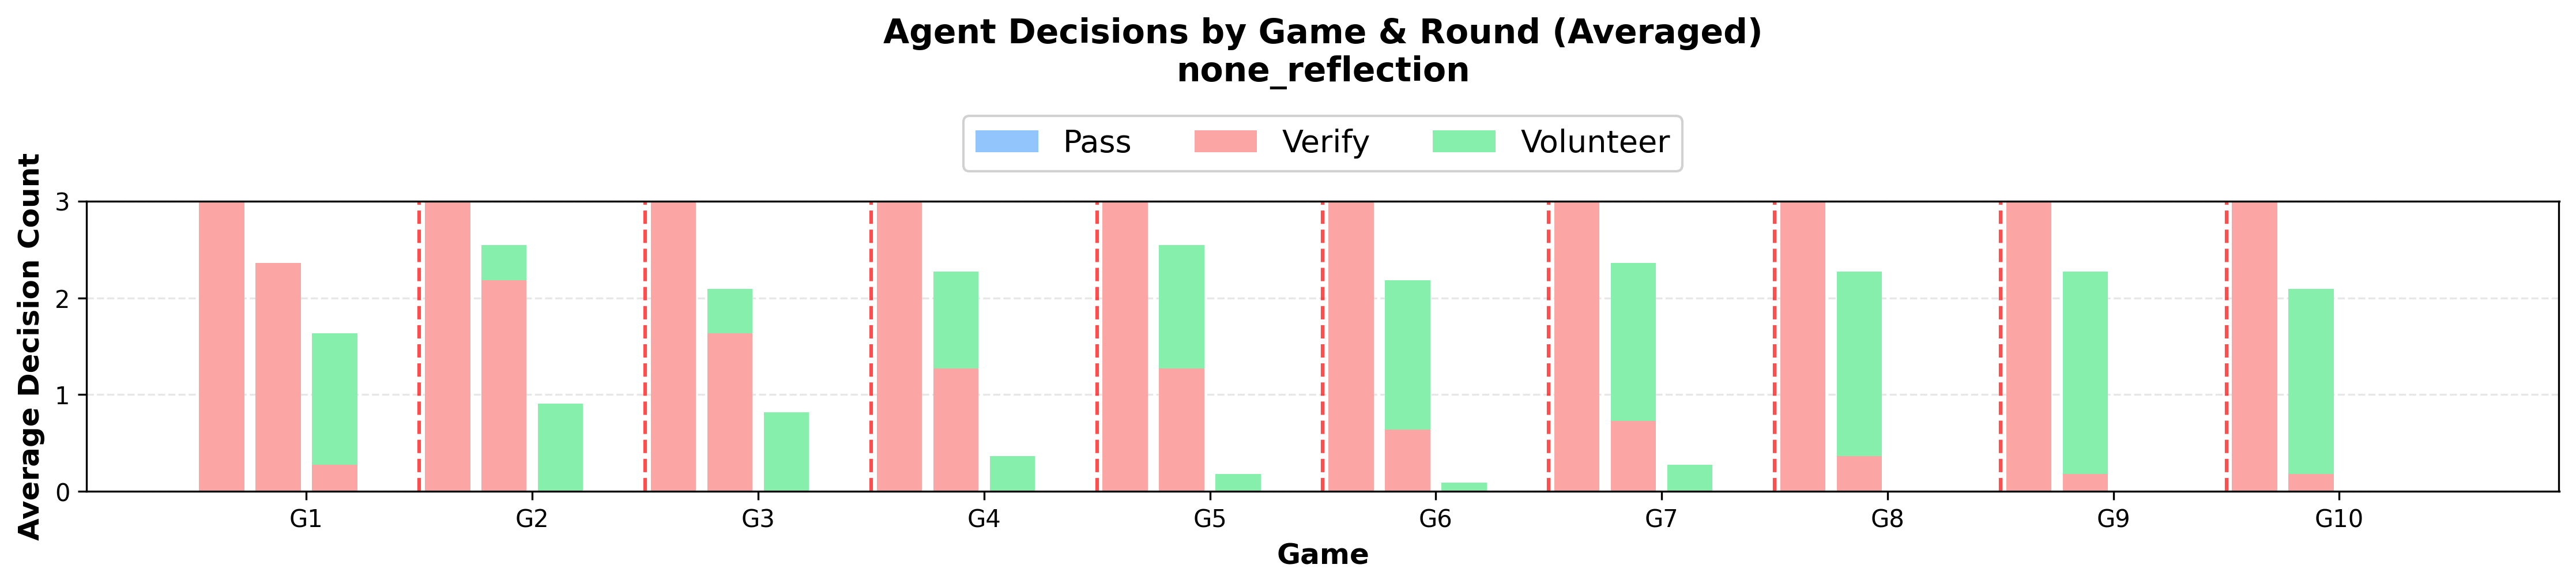

Source data for this figure (header and first rows):
game_number, round, verify_dummy, verify_other, volunteer_with_dummy, game_round_label
1, 1, 0.0, 3.0, 0.0, G1R1
1, 2, 0.8182, 1.545, 0.0, G1R2
1, 3, 0.2727, 0.0, 1.364, G1R3
1, 4, 0.0, 0.0, 0.0, G1R4
2, 1, 0.1818, 2.818, 0.0, G2R1
2, 2, 0.6364, 1.545, 0.3636, G2R2
2, 3, 0.0, 0.0, 0.9091, G2R3
2, 4, 0.0, 0.0, 0.0, G2R4
3, 1, 0.1818, 2.818, 0.0, G3R1
3, 2, 0.2727, 1.364, 0.4545, G3R2
3, 3, 0.0, 0.0, 0.8182, G3R3
3, 4, 0.0, 0.0, 0.0, G3R4
4, 1, 0.1818, 2.818, 0.0, G4R1
4, 2, 0.1818, 1.091, 1.0, G4R2
4, 3, 0.0, 0.0, 0.3636, G4R3
4, 4, 0.0, 0.0, 0.0, G4R4
5, 1, 0.1818, 2.818, 0.0, G5R1
5, 2, 0.09091, 1.182, 1.273, G5R2
5, 3, 0.0, 0.0, 0.1818, G5R3
5, 4, 0.0, 0.0, 0.0, G5R4
6, 1, 0.1818, 2.818, 0.0, G6R1
6, 2, 0.0, 0.6364, 1.545, G6R2
6, 3, 0.0, 0.0, 0.09091, G6R3
6, 4, 0.0, 0.0, 0.0, G6R4
7, 1, 0.1818, 2.818, 0.0, G7R1
7, 2, 0.0, 0.7273, 1.636, G7R2
7, 3, 0.0, 0.0, 0.2727, G7R3
7, 4, 0.0, 0.0, 0.0, G7R4
8, 1, 0.1818, 2.818, 0.0, G8R1
8, 2, 0.0, 0.3636, 1.909, G8R2
8, 3, 0.0, 0.0, 0.0, G8R3
8, 4, 0.0, 0.0, 0.0, G8R4
9, 1, 0.1818, 2.818, 0.0, G9R1
9, 2, 0.0, 0.1818, 2.091, G9R2
9, 3, 0.0, 0.0, 0.0, G9R3
9, 4, 0.0, 0.0, 0.0, G9R4
10, 1, 0.1818, 2.818, 0.0, G10R1
10, 2, 0.0, 0.1818, 1.909, G10R2
10, 3, 0.0, 0.0, 0.0, G10R3
10, 4, 0.0, 0.0, 0.0, G10R4
